Run: headless pygame with SDL's dummy video driver; simulated clock (each Clock.tick advances the game by its frame time, no real sleeping); random seed 0; keys injected as events and as key.get_pressed() state; mouse plan: one left click at the window centre at the start of phase 2, then a move to the lower-right quarter at the start of phase 3.
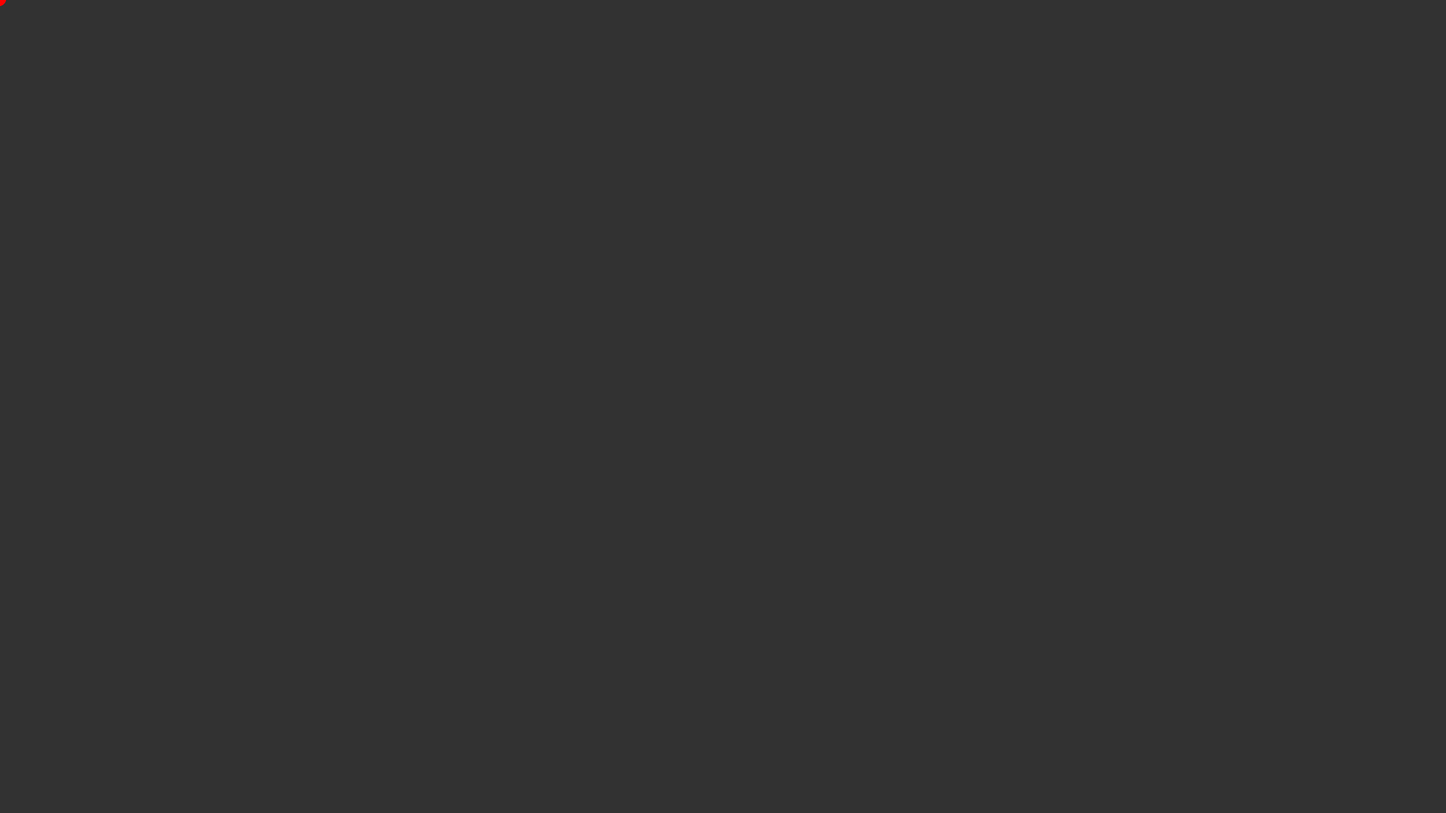
Frame 1 of 4 · flips 1–60 · no input
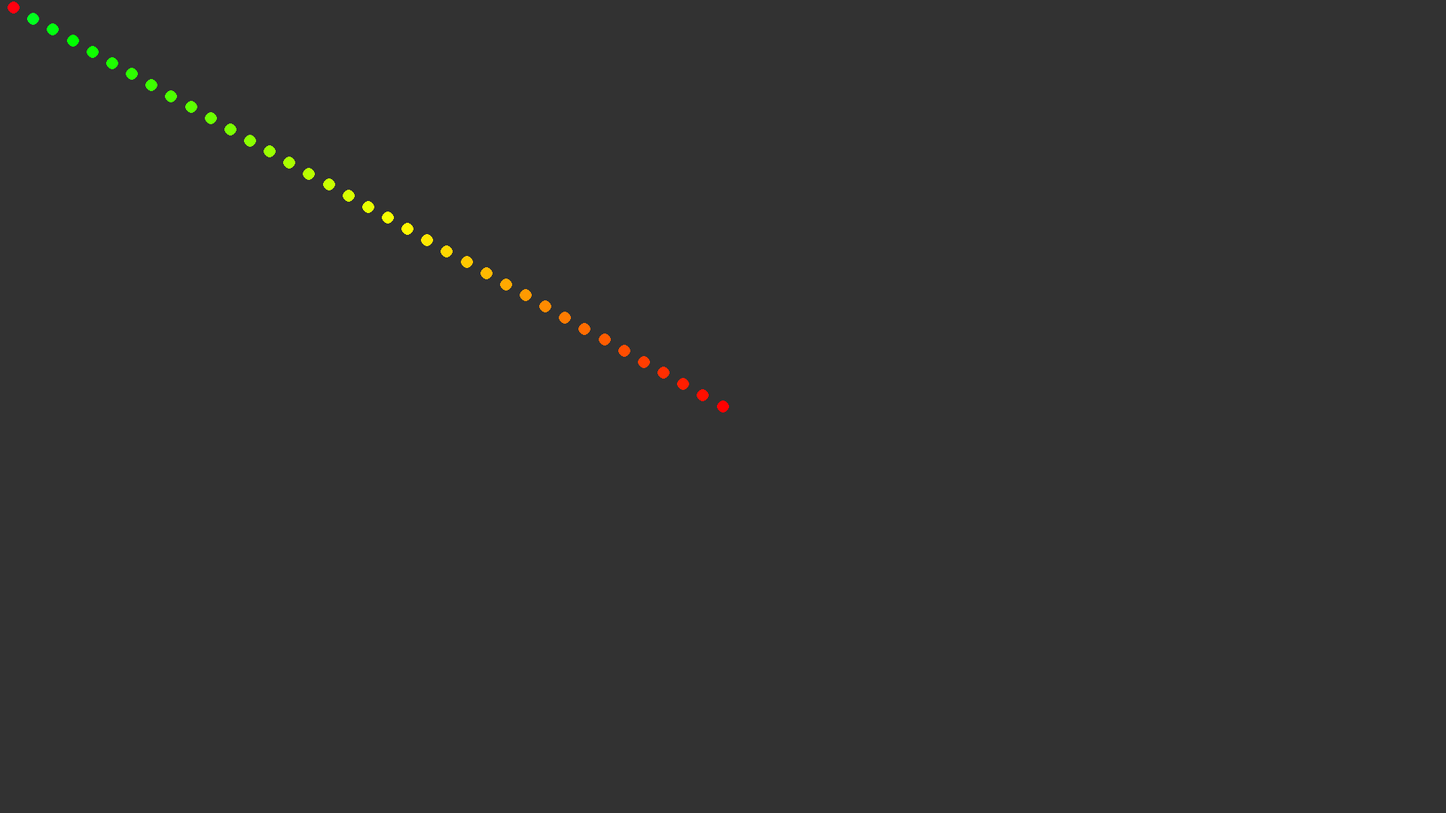
Frame 2 of 4 · flips 61–180 · clicked the window centre · tapped SPACE, RETURN · held RIGHT (→), D
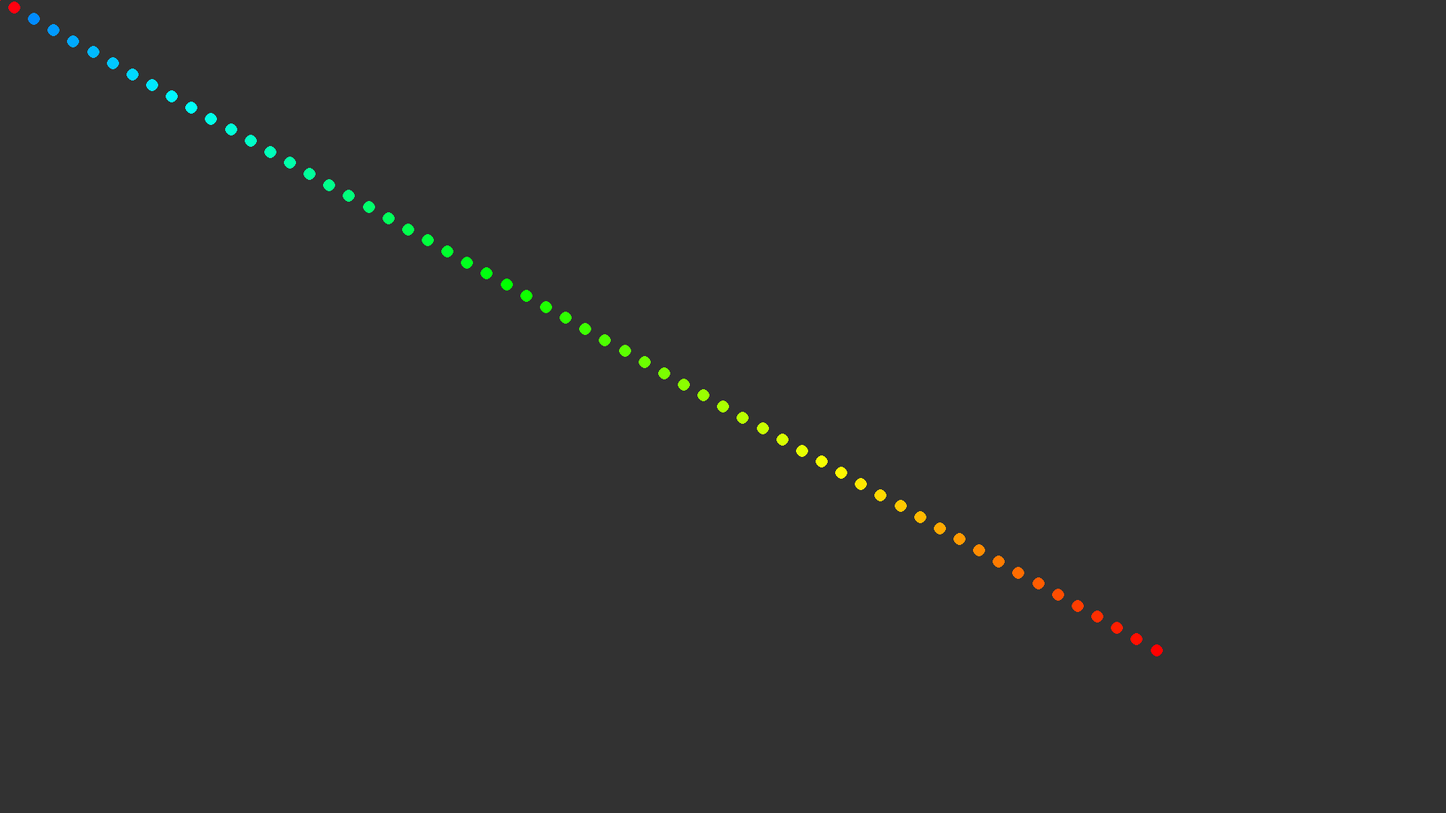
Frame 3 of 4 · flips 181–300 · moved the mouse to the lower-right quarter · held DOWN (↓), S
Frame 4 of 4 · flips 301–420 · held LEFT (←), A, UP (↑), W · screen unchanged from frame 3, image omitted

The pygame program that drew these frames:

import pygame
import math
import random

class Point():
    def __init__(self, folloWho, pos, num, color):
        self.folloWho = folloWho
        self.pos = pos
        self.num = num
        self.color = color
    def __str__(self):
        try:
            return f'Point {self.num} on ({self.pos[0]},{self.pos[1]})'
        except:
            return f'Point {self.num} on ({self.pos[0]},{self.pos[1]}), follows {self.folloWho.num}'

class Food():
    def __init__(self, pos, color):
        self.pos = pos
        self.color = color

def GetVectorMagnitude(vec):
    return math.sqrt((vec[0]**2)+(vec[1]**2))

def NormalizeVector(vec):
    VectorMag = GetVectorMagnitude(vec)
    try:
        return [
            vec[0]/VectorMag,
            vec[1]/VectorMag
        ]
    except:
        return [0,0]


def RandomColor():
    return (
        math.floor(random.random()*255),
        math.floor(random.random()*255),
        math.floor(random.random()*255)
    )

def GetNextPos(center,previousPos):
    previousPos[0] -= center[0]
    previousPos[1] -= center[1]
    pos = NormalizeVector(previousPos)
    pos[0] = pos[0]*Closeness
    pos[1] = pos[1]*Closeness
    return [
        pos[0] + center[0],
        pos[1] + center[1]
    ]

def AddAPoint(color):
    folloWho = Points[-1]
    pos = [0,0]
    num = len(Points)+1
    Points.append(Point(folloWho,pos,num,color))

def AddFood(width,height):
    Foods.append(Food([random.randint(0,width),random.randint(0,height)], (255,0,0)))

def Convert_HSV_to_RGB(color):
    H = color[0]
    S = color[1]
    V = color[2]
    # H in degrees
    # S in percent
    # V in percent
    hR, hG, hB = 0, 0, 0
    H = H%360
    if H >= 0 and H < 60:
        hR = 1
        hG = H/60
        hB = 0
    elif H >= 60 and H < 120:
        hR = (-H/60)+2
        hG = 1
        hB = 0
    elif H >= 120 and H < 180:
        hR = 0
        hG = 1
        hB = (H/60)-2
    elif H >= 180 and H < 240:
        hR = 0
        hG = (-H/60)+4
        hB = 1
    elif H >= 240 and H < 300:
        hR = (H/60)-4
        hG = 0
        hB = 1
    elif H >= 300 and H < 360:
        hR = 1
        hG = 0
        hB = (-H/60)+6
        
    R = hR+1-S
    G = hG+1-S
    B = hB+1-S
    if R>1: R=1
    if G>1: G=1
    if B>1: B=1
    R = R*V
    G = G*V
    B = B*V
    print((int(R*255),int(G*255),int(B*255)))
    return (int(R*255),int(G*255),int(B*255))
        

nbPoints = 100
PointRadius = 8
Closeness = 30
grow = False
FoodSpawn = False
MaxFood = 10
Foods = []
TimeBetweenPointsSpawn = 1000*5
ColorsRandom = True
PointsPerRainbow = 100
StartColor = [0,1,1] # HSV in degrees and ratios respectively
CurrentColor = StartColor
RandomBgColor = False

if not ColorsRandom:
    Points = [Point(None, [0,0], 0, RandomColor())]
    for _ in range(nbPoints-1):
        AddAPoint(RandomColor())
else:
    Points = [Point(None, [0,0], 0, Convert_HSV_to_RGB(StartColor))]
    for i in range(nbPoints-1):
        CurrentColor[0] += 360/(PointsPerRainbow-1)
        AddAPoint(Convert_HSV_to_RGB(CurrentColor))

def main():
    global nbPoints, CurrentColor
    pygame.init()
    width, height = 1920, 1080
    GROW = pygame.USEREVENT+1
    pygame.time.set_timer(GROW, TimeBetweenPointsSpawn)
    if FoodSpawn:
        while len(Foods) < MaxFood:
            AddFood(width,height)
    Surface = pygame.display.set_mode((width,height))
    if RandomBgColor:
        backgroundColor = RandomColor()
    else:
       backgroundColor = (50,50,50) 
    pygame.draw.rect(Surface, backgroundColor, pygame.Rect(0, 0, width, height))
    pygame.display.flip()

    running = True
    while running == True:
        for event in pygame.event.get():
            if event.type == pygame.QUIT:
                running = False
            elif event.type == GROW:
                if grow:
                    if ColorsRandom:
                        nbPoints+=1
                        CurrentColor[0] += 360/(PointsPerRainbow-1)
                        AddAPoint(Convert_HSV_to_RGB(CurrentColor))
                    else:
                        nbPoints+=1
                        AddAPoint(RandomColor())
                        
                        
        pygame.draw.rect(Surface, backgroundColor, pygame.Rect(0, 0, width, height))

        mouse_pos = pygame.mouse.get_pos()
        Points[0].pos = [mouse_pos[0], mouse_pos[1]]
        for i in range(len(Points)-1):
            Points[i+1].pos = GetNextPos(Points[i+1].folloWho.pos,Points[i+1].pos)
            
        for point in Points:
            for food in Foods:
                if (point.pos[0] <= food.pos[0]+PointRadius and
                    point.pos[0] >= food.pos[0]-PointRadius and
                    point.pos[1] <= food.pos[1]+PointRadius and
                    point.pos[1] >= food.pos[1]-PointRadius):
                    if ColorsRandom:
                        nbPoints+=1
                        CurrentColor[0] += 360/(PointsPerRainbow-1)
                        AddAPoint(Convert_HSV_to_RGB(CurrentColor))
                        Foods.remove(food)
                        AddFood(width,height)
                    else:
                        nbPoints+=1
                        AddAPoint(RandomColor())
                        Foods.remove(food)
                        AddFood(width,height)

        for point in Points:
            pygame.draw.circle(Surface, point.color, (point.pos[0],point.pos[1]), PointRadius)
        print(nbPoints)
            
        for food in Foods:
            pygame.draw.circle(Surface, food.color, (food.pos[0],food.pos[1]), PointRadius)

        pygame.display.flip()

if __name__ == '__main__':
    main()
